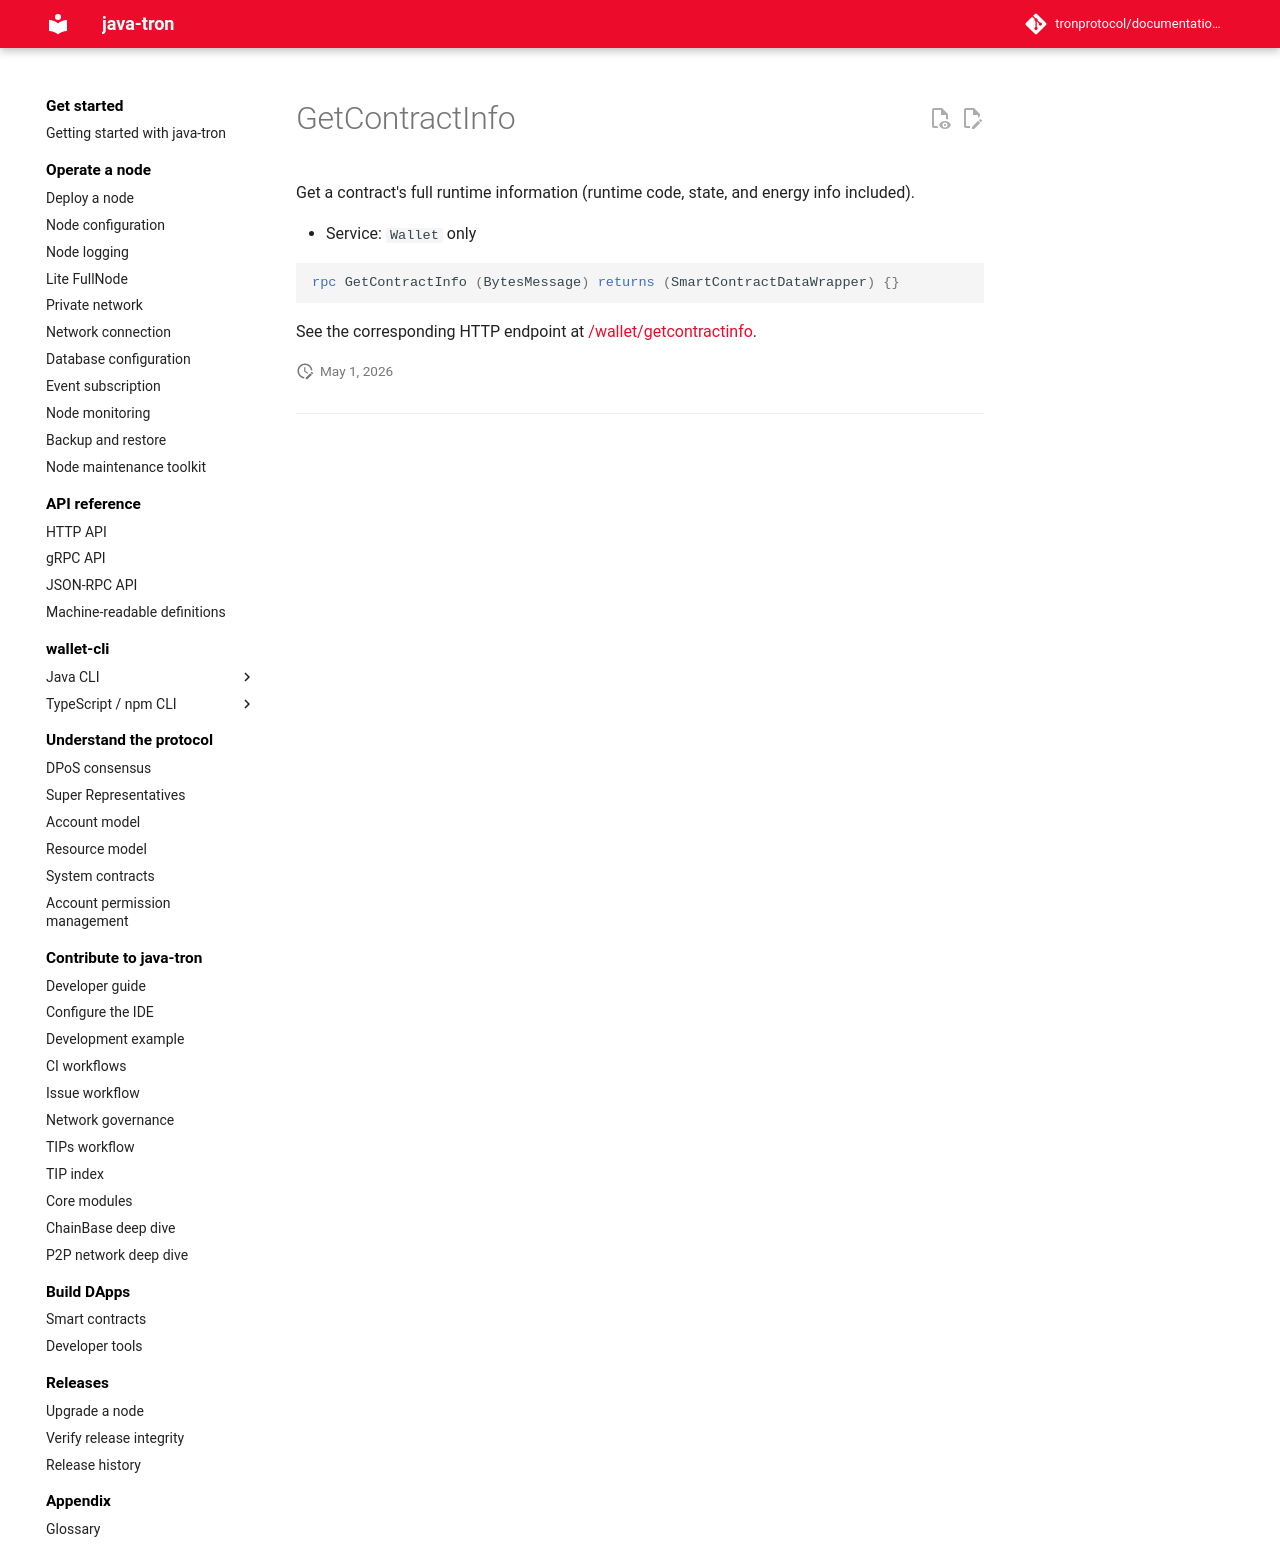

repository: tronprotocol/documentation-en · page: api/rpc/smart-contract/GetContractInfo/index.html · generator: mkdocs

# GetContractInfo

Get a contract's full runtime information (runtime code, state, and energy info included).

- Service: `Wallet` only

```protobuf
rpc GetContractInfo (BytesMessage) returns (SmartContractDataWrapper) {}
```

See the corresponding HTTP endpoint at [/wallet/getcontractinfo](../../http/smart-contract/getcontractinfo.md).
